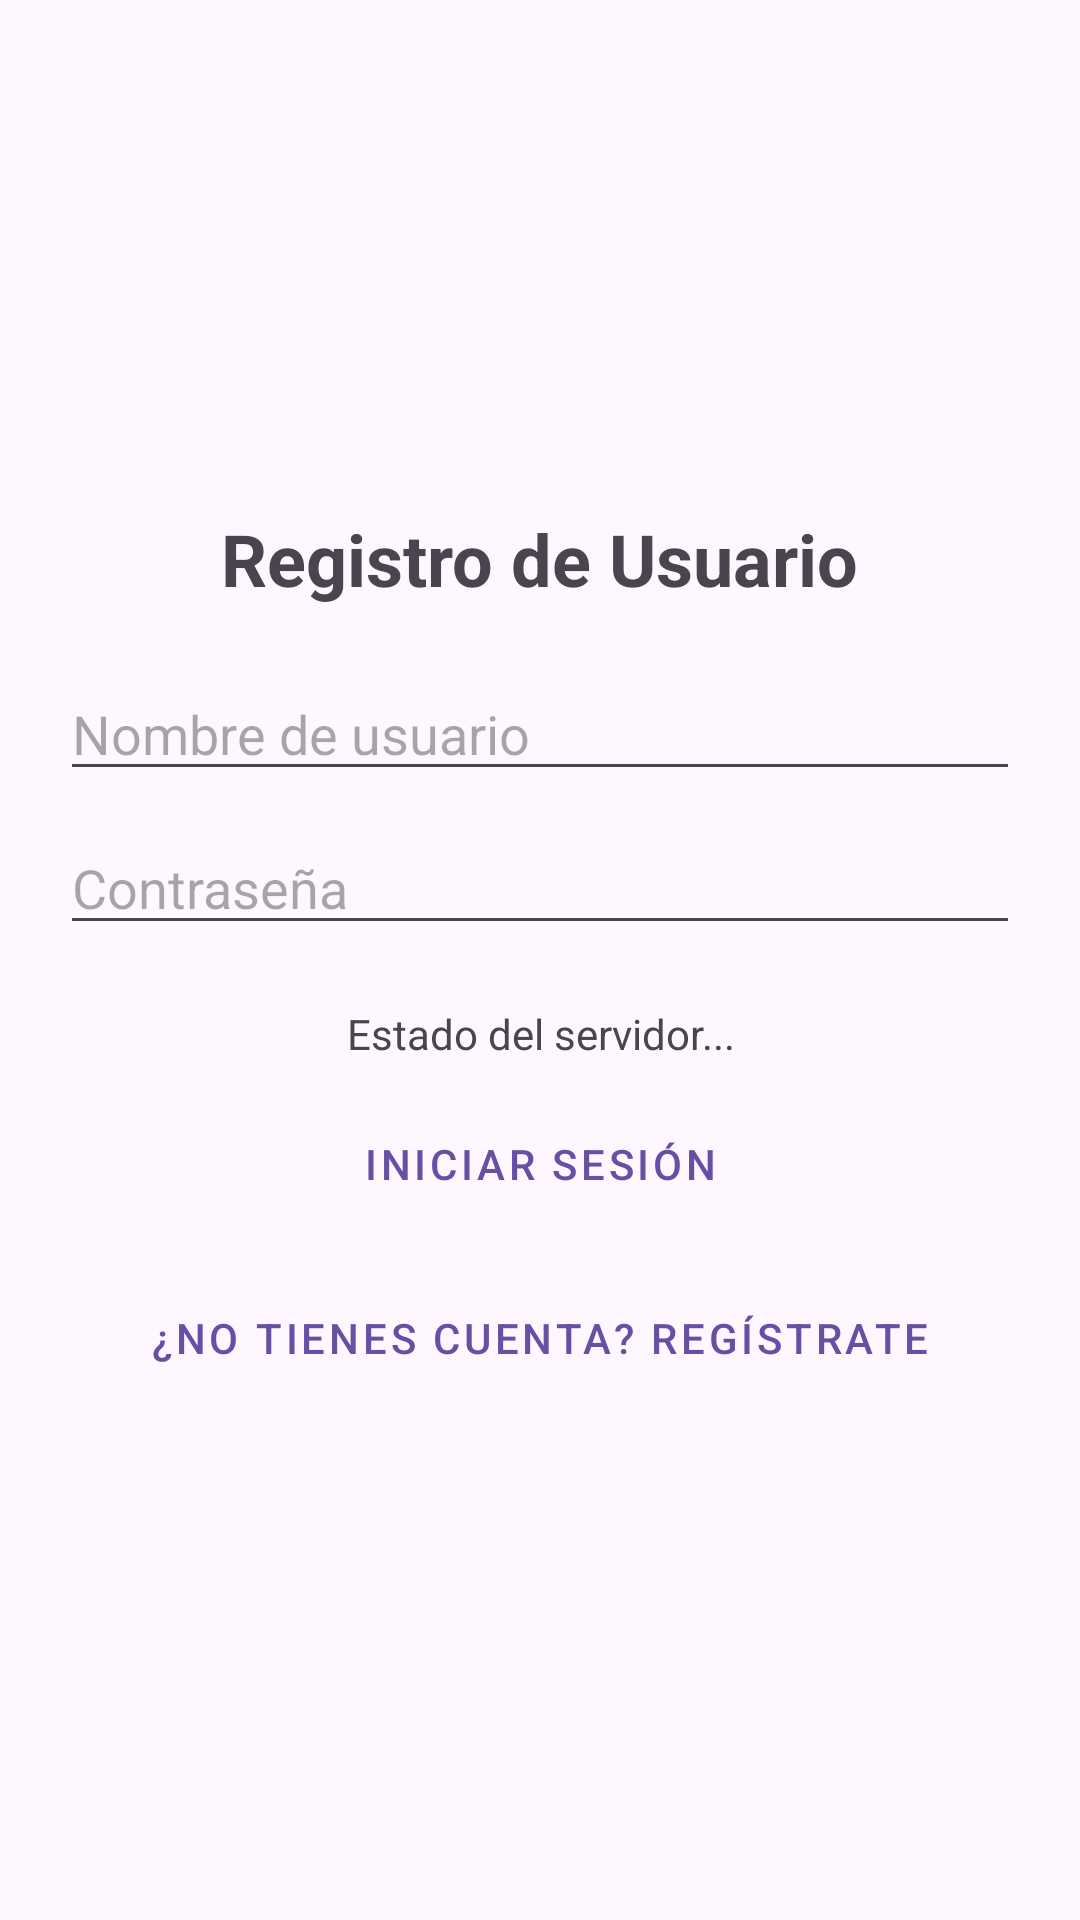

Reconstruct the res/layout file that produces this screen, plus the resources it refers to.
<!-- AndroidManifest.xml: application theme Theme.Tarea_3_BLJA -->
<!-- res/layout/activity_main.xml -->
<?xml version="1.0" encoding="utf-8"?>
<androidx.constraintlayout.widget.ConstraintLayout xmlns:android="http://schemas.android.com/apk/res/android"
    xmlns:app="http://schemas.android.com/apk/res-auto"
    xmlns:tools="http://schemas.android.com/tools"
    android:id="@+id/main"
    android:layout_width="match_parent"
    android:layout_height="match_parent"
    tools:context=".MainActivity">

    <LinearLayout
        android:layout_width="match_parent"
        android:layout_height="match_parent"
        android:orientation="vertical"
        android:padding="20dp"
        android:gravity="center">

        <TextView
            android:layout_width="wrap_content"
            android:layout_height="wrap_content"
            android:text="Registro de Usuario"
            android:textSize="24sp"
            android:textStyle="bold"
            android:layout_marginBottom="20dp"/>

        <EditText
            android:id="@+id/etUsername"
            android:layout_width="match_parent"
            android:layout_height="wrap_content"
            android:hint="Nombre de usuario"
            android:inputType="text"/>

        <EditText
            android:id="@+id/etPassword"
            android:layout_width="match_parent"
            android:layout_height="wrap_content"
            android:hint="Contraseña"
            android:inputType="textPassword"
            android:layout_marginTop="10dp"/>

        <TextView
            android:id="@+id/textViewResponse"
            android:layout_width="wrap_content"
            android:layout_height="wrap_content"
            android:text="Estado del servidor..."
            android:layout_marginTop="20dp"
            android:textAlignment="center"/>

        <Button
            android:id="@+id/btnLogin"
            android:layout_width="match_parent"
            android:layout_height="wrap_content"
            android:text="Iniciar Sesión"
            android:layout_marginTop="10dp"
            style="@style/Widget.MaterialComponents.Button.OutlinedButton"/>

        <Button
            android:id="@+id/btnGoToRegister"
            android:layout_width="match_parent"
            android:layout_height="wrap_content"
            android:text="¿No tienes cuenta? Regístrate"
            android:layout_marginTop="10dp"
            style="@style/Widget.MaterialComponents.Button.TextButton"/>

    </LinearLayout>


</androidx.constraintlayout.widget.ConstraintLayout>
<!-- resources referenced by this layout -->
<resources>
  <style name="Theme.Tarea_3_BLJA" parent="Base.Theme.Tarea_3_BLJA" />
  <style name="Base.Theme.Tarea_3_BLJA" parent="Theme.Material3.DayNight.NoActionBar">
          
          
      </style>
</resources>
